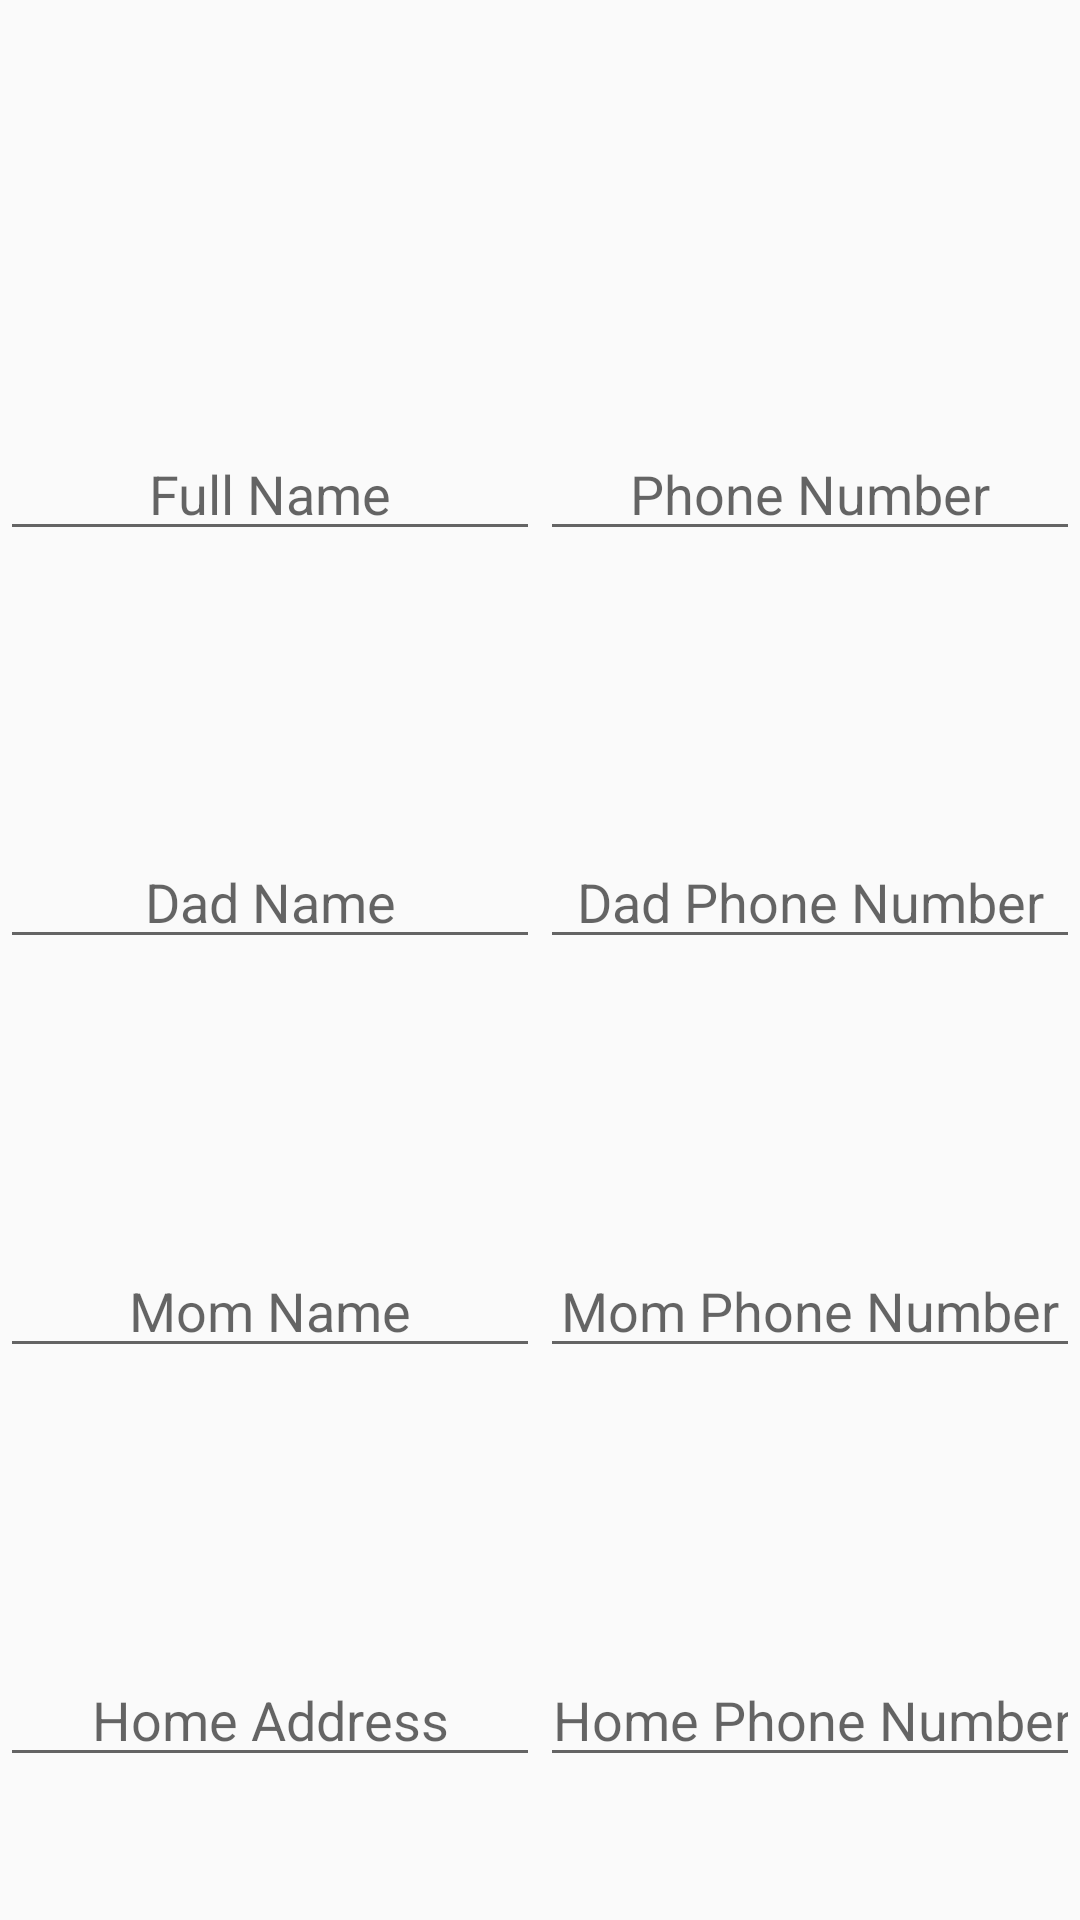

Write the Android layout XML for this screen, with the resource values it uses.
<!-- AndroidManifest.xml: application theme Theme.AppCompat.DayNight.DarkActionBar -->
<!-- res/layout/stchad.xml -->
<?xml version="1.0" encoding="utf-8"?>
<LinearLayout xmlns:android="http://schemas.android.com/apk/res/android"
    android:layout_width="wrap_content"
    android:layout_height="wrap_content"
    android:gravity="center"
    android:orientation="vertical">

    <Space
        android:layout_width="match_parent"
        android:layout_height="0dp"
        android:layout_weight="0.7" />

    <LinearLayout
        android:id="@+id/adsbgr"
        android:layout_width="match_parent"
        android:layout_height="0dp"
        android:layout_weight="1"
        android:gravity="center_vertical"
        android:orientation="horizontal">

        <EditText
            android:id="@+id/adetpn"
            android:layout_width="0dp"
            android:layout_height="wrap_content"
            android:layout_weight="1"
            android:ems="10"
            android:gravity="center_horizontal|center_vertical"
            android:hint="Full Name"
            android:inputType="text" />

        <EditText
            android:id="@+id/adetpp"
            android:layout_width="0dp"
            android:layout_height="wrap_content"
            android:layout_weight="1"
            android:ems="10"
            android:gravity="center"
            android:hint="Phone Number"
            android:inputType="phone" />


    </LinearLayout>

    <LinearLayout
        android:id="@+id/adttqa"
        android:layout_width="match_parent"
        android:layout_height="0dp"
        android:layout_weight="1"
        android:gravity="center_vertical"
        android:orientation="horizontal">

        <EditText
            android:id="@+id/adetdn"
            android:layout_width="wrap_content"
            android:layout_height="wrap_content"
            android:layout_weight="1"
            android:ems="10"
            android:gravity="center"
            android:hint="Dad Name"
            android:inputType="text" />

        <EditText
            android:id="@+id/adetdp"
            android:layout_width="wrap_content"
            android:layout_height="wrap_content"
            android:layout_weight="1"
            android:ems="10"
            android:gravity="center"
            android:hint="Dad Phone Number"
            android:inputType="phone" />
    </LinearLayout>

    <LinearLayout
        android:id="@+id/adllm"
        android:layout_width="match_parent"
        android:layout_height="0dp"
        android:layout_weight="1"
        android:gravity="center_vertical"
        android:orientation="horizontal">

        <EditText
            android:id="@+id/adetmn"
            android:layout_width="wrap_content"
            android:layout_height="wrap_content"
            android:layout_weight="1"
            android:ems="10"
            android:gravity="center"
            android:hint="Mom Name"
            android:inputType="text" />

        <EditText
            android:id="@+id/adetmp"
            android:layout_width="wrap_content"
            android:layout_height="wrap_content"
            android:layout_weight="1"
            android:ems="10"
            android:gravity="center"
            android:hint="Mom Phone Number"
            android:inputType="phone" />
    </LinearLayout>

    <LinearLayout
        android:id="@+id/adllh"
        android:layout_width="match_parent"
        android:layout_height="0dp"
        android:layout_weight="1"
        android:gravity="center_vertical"
        android:orientation="horizontal">

        <EditText
            android:id="@+id/adetha"
            android:layout_width="wrap_content"
            android:layout_height="wrap_content"
            android:layout_weight="1"
            android:ems="10"
            android:gravity="center"
            android:hint="Home Address"
            android:inputType="textPostalAddress" />

        <EditText
            android:id="@+id/adethp"
            android:layout_width="wrap_content"
            android:layout_height="wrap_content"
            android:layout_weight="1"
            android:ems="10"
            android:gravity="center"
            android:hint="Home Phone Number"
            android:inputType="phone" />
    </LinearLayout>
</LinearLayout>
<!-- resources referenced by this layout -->
<resources>

</resources>
